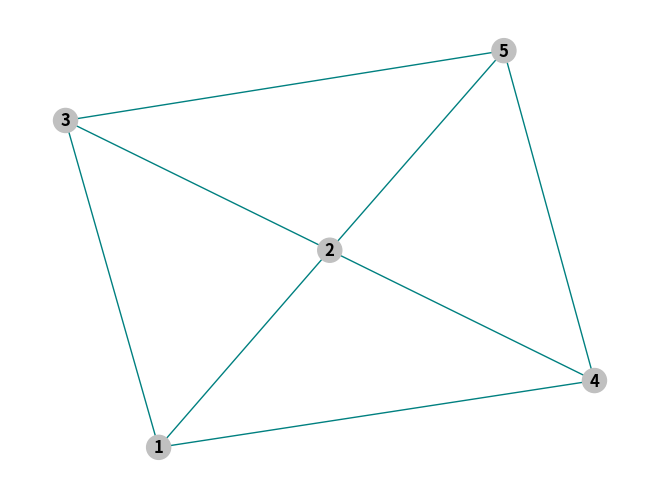

This figure's Python source: (Note: this script raises an exception after producing the figure.)
import sys

import matplotlib.pyplot as plt
import networkx as nx
# https://networkx.github.io/documentation/stable/reference/drawing.html
# https://networkx.github.io/documentation/stable/reference/functions.html
# https://matplotlib.org/examples/color/named_colors.html
# H = nx.Graph(G)  # convert G to undirected graph


G = nx.Graph()

colors=["silver", "red", "forestgreen", "oliva", "gold", "teal"]
graphNodes=[
	["1", {"color":colors[0]}], 
	["2", {'color':colors[0]}],
	["3", {'color':colors[0]}],
	["4", {"color":colors[0]}], 
	["5", {'color':colors[0]}]
]

graphEdges=[
	["1", "2", {"color":colors[-1]}], 
	["1", "3", {"color":colors[-1]}],
	["1", "4", {"color":colors[-1]}],
	["1", "4", {"color":colors[-1]}],
	["2", "3", {"color":colors[-1]}],
	["3", "5", {"color":colors[-1]}],
	["5", "4", {"color":colors[-1]}],
	["5", "2", {"color":colors[-1]}],
	["4", "2", {"color":colors[-1]}]
]


G.add_nodes_from(graphNodes)
G.add_edges_from(graphEdges)

#G.add_weighted_edges_from(graphEdges)
# nx.set_node_attributes(G, colors[1], 'color')


pos=nx.spring_layout(G)
edge_labels = nx.get_edge_attributes(G,'weight')
node_colors=nx.get_node_attributes(G,'color')
edge_colors=nx.get_edge_attributes(G,'color')

#for i in nx.neighbors(G, "WA"):
#	print(i)
print("---------")
for nodeI, listI in zip(sorted(G.nodes), nx.adjacency_matrix(G, nodelist=sorted(G.nodes())).todense()):
	print("{}\t{}".format(nodeI, listI))

print("---------")
#A^2
print("---------")
print(nx.adjacency_matrix(G, nodelist=sorted(G.nodes())).todense())
print("---------")

print("---------")
print(nx.adjacency_matrix(G, nodelist=sorted(G.nodes())).todense()**2)
print("---------")
#for i in nx.adjacency_matrix(G, nodelist=sorted(G.nodes())).todense():
#	print(i)
# print(nx.adjacency_matrix(G, nodelist=sorted(G.nodes())).todense())

nx.draw(G, pos, edge_color=edge_colors.values(), node_color=node_colors.values(),with_labels=True, font_weight='bold')

nx.draw_networkx_edge_labels(G, pos, edge_labels=edge_labels, with_labels=True, font_weight='bold')
plt.show()
